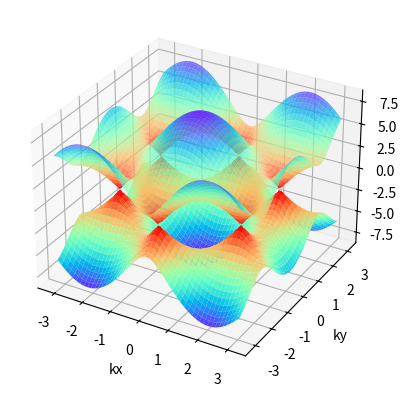

Here is the Python script that generated this plot:
import numpy as np
import matplotlib.pyplot as plt
from mpl_toolkits.mplot3d import Axes3D

# Define the lattice constant
a = 1

N = 100

# Define the hopping parameter
t = 2.8

# Define the energy dispersion function
def energy(kx, ky):
    return -t*np.sqrt(1 + 4*(np.cos(ky*a*np.sqrt(3)/2)**2 + np.cos(kx*3*a/2)*np.cos(ky*a*np.sqrt(3)/2)))

# Generate a grid of k-points in the Brillouin zone
kx, ky = np.mgrid[-np.pi/a:np.pi/a:1/N, -np.pi/a:np.pi/a:1/N]

# Calculate the energy at each k-point
E = energy(kx, ky)

# Plot the energy dispersion in 3D
fig = plt.figure()
ax = fig.add_subplot(111, projection='3d')
ax.plot_surface(kx, ky, E, cmap='rainbow')
ax.plot_surface(kx, ky, -E, cmap='rainbow_r',alpha = 0.75)
ax.set_xlabel('kx')
ax.set_ylabel('ky')
ax.set_zlabel('Energy')
plt.show()
